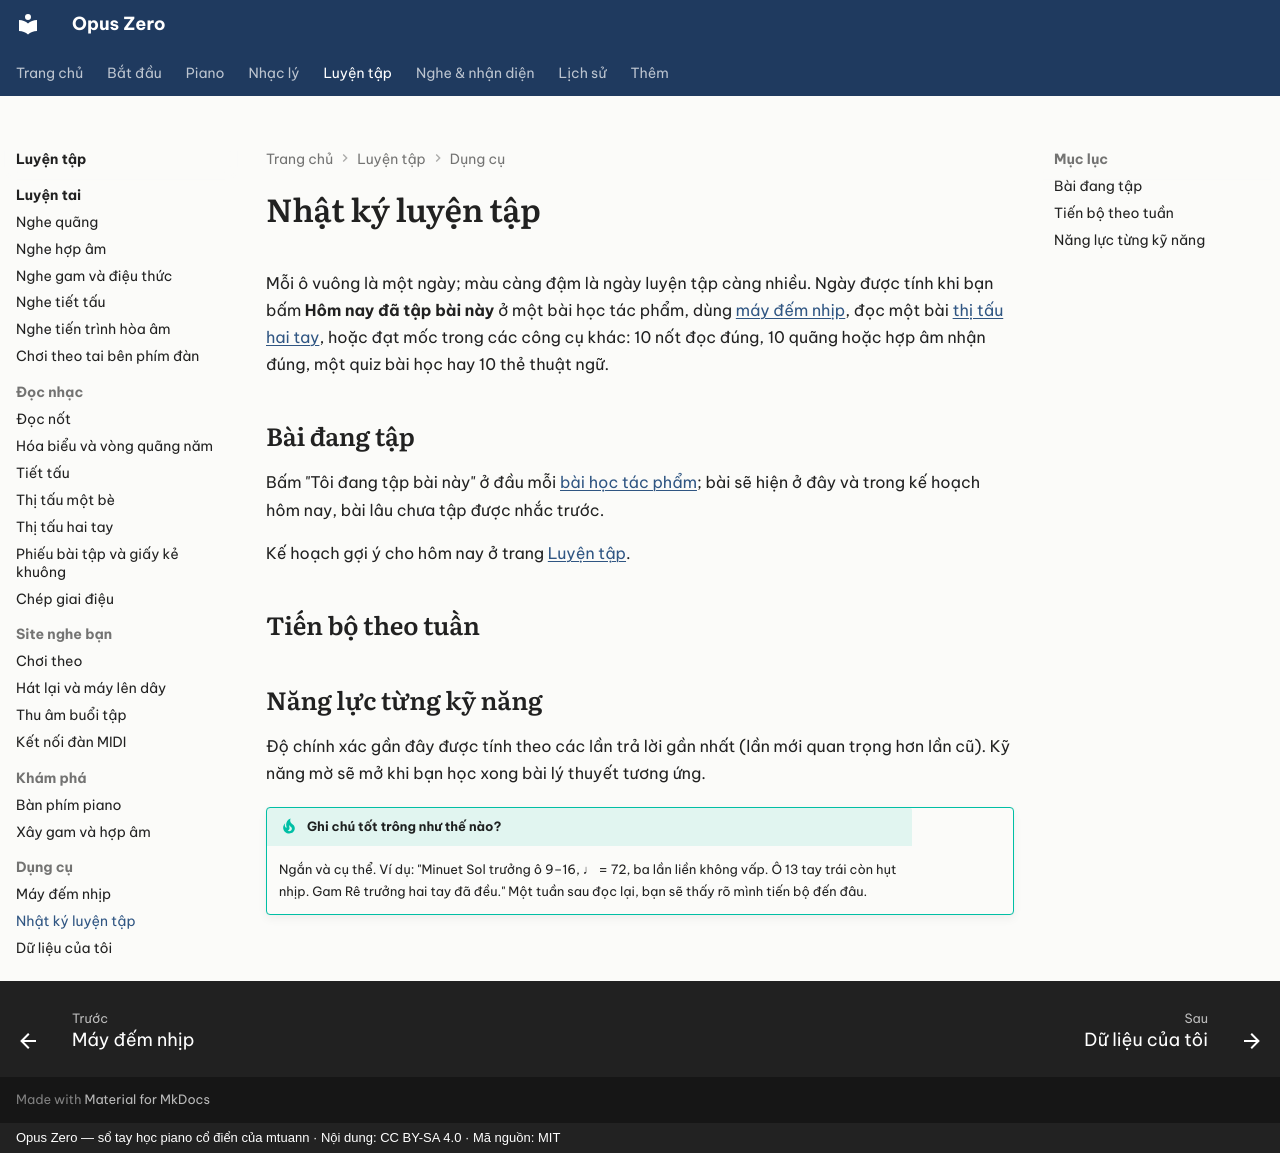

repository: mtuann/opus-zero · page: luyen-tap/nhat-ky/index.html · generator: mkdocs · copyright: Opus Zero — sổ tay học piano cổ điển của mtuann · Nội dung: CC BY-SA 4.0 · Mã nguồn: MIT

# Nhật ký luyện tập

Mỗi ô vuông là một ngày; màu càng đậm là ngày luyện tập càng nhiều. Ngày được tính khi bạn bấm **Hôm nay đã tập bài này** ở một bài học tác phẩm, dùng [máy đếm nhịp](metronome.md), đọc một bài [thị tấu hai tay](thi-tau-hai-tay.md), hoặc đạt mốc trong các công cụ khác: 10 nốt đọc đúng, 10 quãng hoặc hợp âm nhận đúng, một quiz bài học hay 10 thẻ thuật ngữ.

<div class="oz-journal"></div>

## Bài đang tập

Bấm "Tôi đang tập bài này" ở đầu mỗi [bài học tác phẩm](../piano/tac-pham/index.md); bài sẽ hiện ở đây và trong kế hoạch hôm nay, bài lâu chưa tập được nhắc trước.

<div class="oz-repertoire"></div>

Kế hoạch gợi ý cho hôm nay ở trang [Luyện tập](index.md#hom-nay-nen-luyen-gi).

## Tiến bộ theo tuần

<div class="oz-trends"></div>

## Năng lực từng kỹ năng

Độ chính xác gần đây được tính theo các lần trả lời gần nhất (lần mới quan trọng hơn lần cũ). Kỹ năng mờ sẽ mở khi bạn học xong bài lý thuyết tương ứng.

<div class="oz-skills"></div>

!!! tip "Ghi chú tốt trông như thế nào?"
    Ngắn và cụ thể. Ví dụ: "Minuet Sol trưởng ô 9–16, ♩ = 72, ba lần liền không vấp. Ô 13 tay trái còn hụt nhịp. Gam Rê trưởng hai tay đã đều." Một tuần sau đọc lại, bạn sẽ thấy rõ mình tiến bộ đến đâu.
